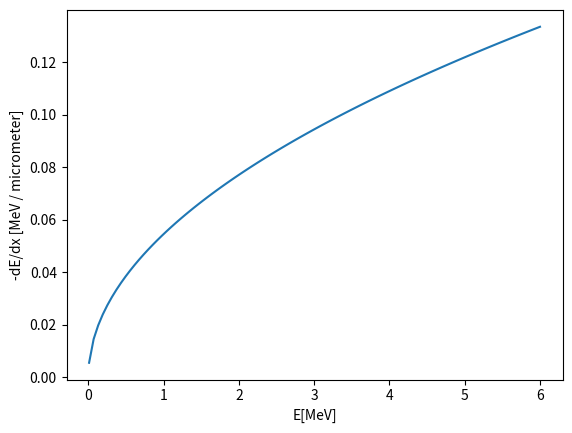

The matplotlib source for this figure:
# -*- coding: utf-8 -*-
"""
Created on Thu Jan 24 00:10:22 2019
Calculate the stopping power of a plasma using T-matrix model from Edie PhD thesis

UNITS ARE IN CGS, CONSTANTS ARE DIFFERENT
@author: Michael
"""

import math as m
import numpy as np
import matplotlib.pyplot as plt

# Gives you the coefficient dependent on degeneracy param x (based on gamma and charge) and which coefficient i you want
def coef(i, x):
    if i == 1:
        a = m.exp(1.78 * x - 1.01)
    elif i == 2:
        a = m.exp(2.561 * x - 1.15)
    elif i == 3:
        a = m.exp(3.141 * x - 2.41)
    elif i == 4 and x > 0.548:
        a = m.exp(1.78 * x - 1.01)
    elif i == 4 and (x < 0.548 or x > -2.649):
        a = m.exp(1.78 * x - 1.01)
    elif i == 4 and x < -2.649:
        a = m.exp(1.78 * x - 1.01)
    elif i == 5 and x > -3.13:
        a = m.exp(1.78 * x - 1.01)
    elif i == 5 and (x < 0.548 or x < -3.13):
        a = m.exp(1.78 * x - 1.01)
    elif i == 6:
        a = m.exp(1.78 * x - 1.01)
    elif i == 7 and x > 1.83:
        a = m.exp(1.78 * x - 1.01)
    elif i == 7 and x < 1.83:
        a = m.exp(1.78 * x - 1.01)
    elif i == 8:
        a = m.exp(1.78 * x - 1.01)
    elif i == 9:
        a = m.exp(1.78 * x - 1.01)
    return a


# Calculates dE/dx for energy of alpha particle E
def dE(E):
    T = 10 ** 7  # temp in K
    n_e = 10 ** 25  # density of electrons (&ions*2) in cm^-3
    m_alpha = 6.644e-24  # mass of alpha in kg
    m_e = 9.1e-28  # mass of e- in g
    Z_b = 2  # charge of alpha
    e = 4.8e-10  # charge of e-
    k = 1.38e-16  # boltzmann
    hbar = 1.055e-27  # planck
    a_B = 5.29e-9  # assumed bohr radius but not sure
    Gamma = e ** 2 * (
        m.pow(((4 * m.pi * n_e) / 3), 1 / 3) / (k * T)
    )  # Gamma_ee coupling param from edie
    v_th = m.sqrt((k * T) / m_e)  # thermal velocity of electrons
    omega = m.sqrt((4 * m.pi * n_e * e ** 2) / m_e)  # electron plasma frequency
    c1 = (2 * m_e * v_th ** 2) / (hbar * omega)
    c2 = (3 * a_B * (k * T) ** 3) / (Z_b ** 2 * e ** 2 * hbar ** 2 * omega ** 2)
    vel = m.sqrt(2 * E / m_alpha)  # velocity of alpha particles
    x = m.log(Z_b * m.pow(Gamma, 1.5))  # x_0 argument
    vbar = vel / v_th
    dEdxtop = (
        coef(1, x) * vbar
        + coef(2, x) * vbar ** 2
        + coef(3, x) * vbar ** 4 * m.log(c1 * vbar ** 2 + 1)
    )
    dEdxbot = (
        1
        + coef(5, x) * vbar
        + coef(6, x) * vbar ** 2
        + coef(7, x) * vbar ** 3
        + coef(8, x) * vbar ** 4
        + coef(9, x) * vbar ** 5
        + coef(4, x) * c2 * vbar ** 7
    )
    dEdx = (dEdxtop / dEdxbot) * (
        (3 * (k * T) ** 2) / (e ** 2)
    )  # not sure I need the second bit
    return dEdx


if __name__ == "__main__":
    T_c = 10 ** 7
    E_MeV = np.linspace(0.01, 6.0, 100)
    E_erg = E_MeV * 10 ** 6 * 1.6e-19 * 10 ** -7
    T_mat_dEdx = np.zeros_like(E_MeV)
    for i in range(100):
        T_mat_dEdx[i] = dE(E_erg[i]) / 1.6e-8
    print(E_MeV)
    print(T_mat_dEdx)
    plt.plot(E_MeV, T_mat_dEdx, label="T-matrix")
    plt.xlabel("E[MeV]")
    plt.ylabel("-dE/dx [MeV / micrometer]")
    plt.savefig("t_matrix.png")
    plt.show()
